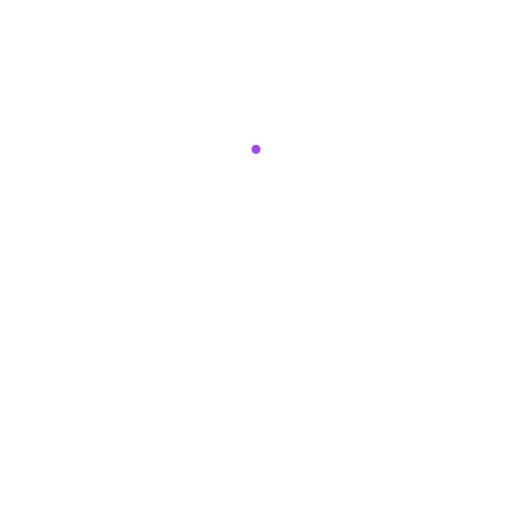
t = 0.00 s
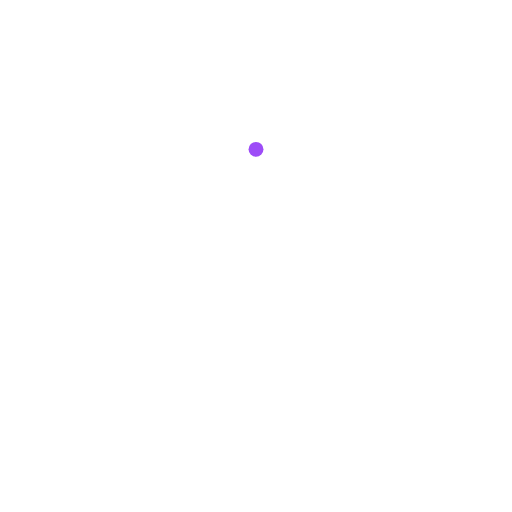
t = 0.29 s
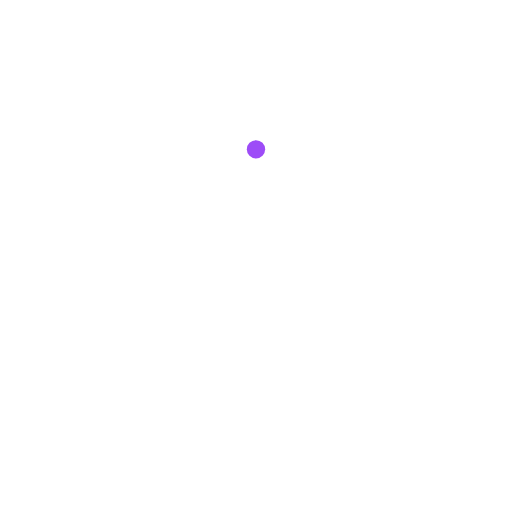
t = 0.63 s
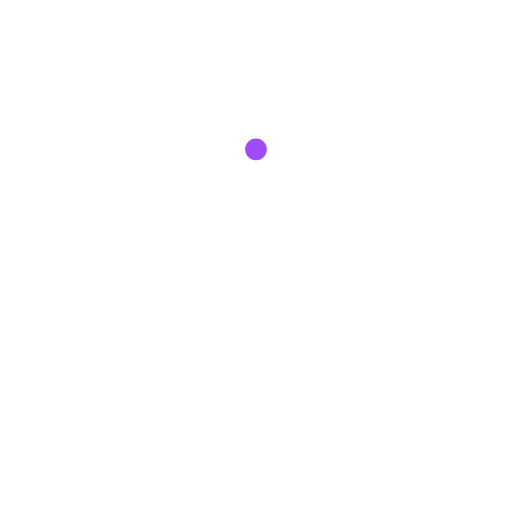
t = 0.92 s
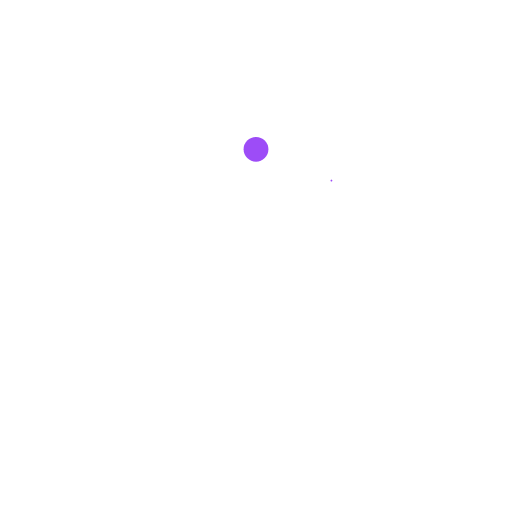
t = 1.25 s
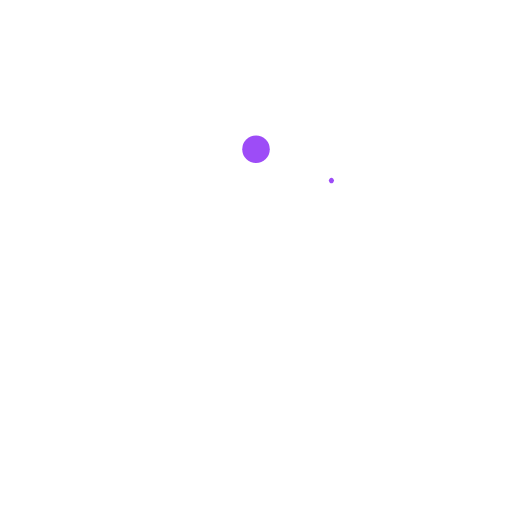
t = 1.54 s

The animated SVG that drew these frames (rendered in a browser with its animation timeline set to each time). Animation: 8 SMIL elements (animate=8); one cycle of 1.88 s, repeats indefinitely.

<svg width="512" height="512" viewBox="0 0 512 512" style="color:#9D4CF7" xmlns="http://www.w3.org/2000/svg" class="h-full w-full"><rect width="512" height="512" x="0" y="0" rx="30" fill="transparent" stroke="transparent" stroke-width="0" stroke-opacity="100%" paint-order="stroke"></rect><svg width="256px" height="256px" viewBox="0 0 24 24" fill="#9D4CF7" x="128" y="128" role="img" style="display:inline-block;vertical-align:middle" xmlns="http://www.w3.org/2000/svg"><g fill="#9D4CF7"><circle cx="12" cy="2" r="0" fill="currentColor"><animate attributeName="r" begin="0" calcMode="spline" dur="1s" keySplines="0.2 0.2 0.4 0.8;0.2 0.2 0.4 0.8;0.2 0.2 0.4 0.8" repeatCount="indefinite" values="0;2;0;0"/></circle><circle cx="12" cy="2" r="0" fill="currentColor" transform="rotate(45 12 12)"><animate attributeName="r" begin="0.125s" calcMode="spline" dur="1s" keySplines="0.2 0.2 0.4 0.8;0.2 0.2 0.4 0.8;0.2 0.2 0.4 0.8" repeatCount="indefinite" values="0;2;0;0"/></circle><circle cx="12" cy="2" r="0" fill="currentColor" transform="rotate(90 12 12)"><animate attributeName="r" begin="0.25s" calcMode="spline" dur="1s" keySplines="0.2 0.2 0.4 0.8;0.2 0.2 0.4 0.8;0.2 0.2 0.4 0.8" repeatCount="indefinite" values="0;2;0;0"/></circle><circle cx="12" cy="2" r="0" fill="currentColor" transform="rotate(135 12 12)"><animate attributeName="r" begin="0.375s" calcMode="spline" dur="1s" keySplines="0.2 0.2 0.4 0.8;0.2 0.2 0.4 0.8;0.2 0.2 0.4 0.8" repeatCount="indefinite" values="0;2;0;0"/></circle><circle cx="12" cy="2" r="0" fill="currentColor" transform="rotate(180 12 12)"><animate attributeName="r" begin="0.5s" calcMode="spline" dur="1s" keySplines="0.2 0.2 0.4 0.8;0.2 0.2 0.4 0.8;0.2 0.2 0.4 0.8" repeatCount="indefinite" values="0;2;0;0"/></circle><circle cx="12" cy="2" r="0" fill="currentColor" transform="rotate(225 12 12)"><animate attributeName="r" begin="0.625s" calcMode="spline" dur="1s" keySplines="0.2 0.2 0.4 0.8;0.2 0.2 0.4 0.8;0.2 0.2 0.4 0.8" repeatCount="indefinite" values="0;2;0;0"/></circle><circle cx="12" cy="2" r="0" fill="currentColor" transform="rotate(270 12 12)"><animate attributeName="r" begin="0.75s" calcMode="spline" dur="1s" keySplines="0.2 0.2 0.4 0.8;0.2 0.2 0.4 0.8;0.2 0.2 0.4 0.8" repeatCount="indefinite" values="0;2;0;0"/></circle><circle cx="12" cy="2" r="0" fill="currentColor" transform="rotate(315 12 12)"><animate attributeName="r" begin="0.875s" calcMode="spline" dur="1s" keySplines="0.2 0.2 0.4 0.8;0.2 0.2 0.4 0.8;0.2 0.2 0.4 0.8" repeatCount="indefinite" values="0;2;0;0"/></circle></g></svg></svg>